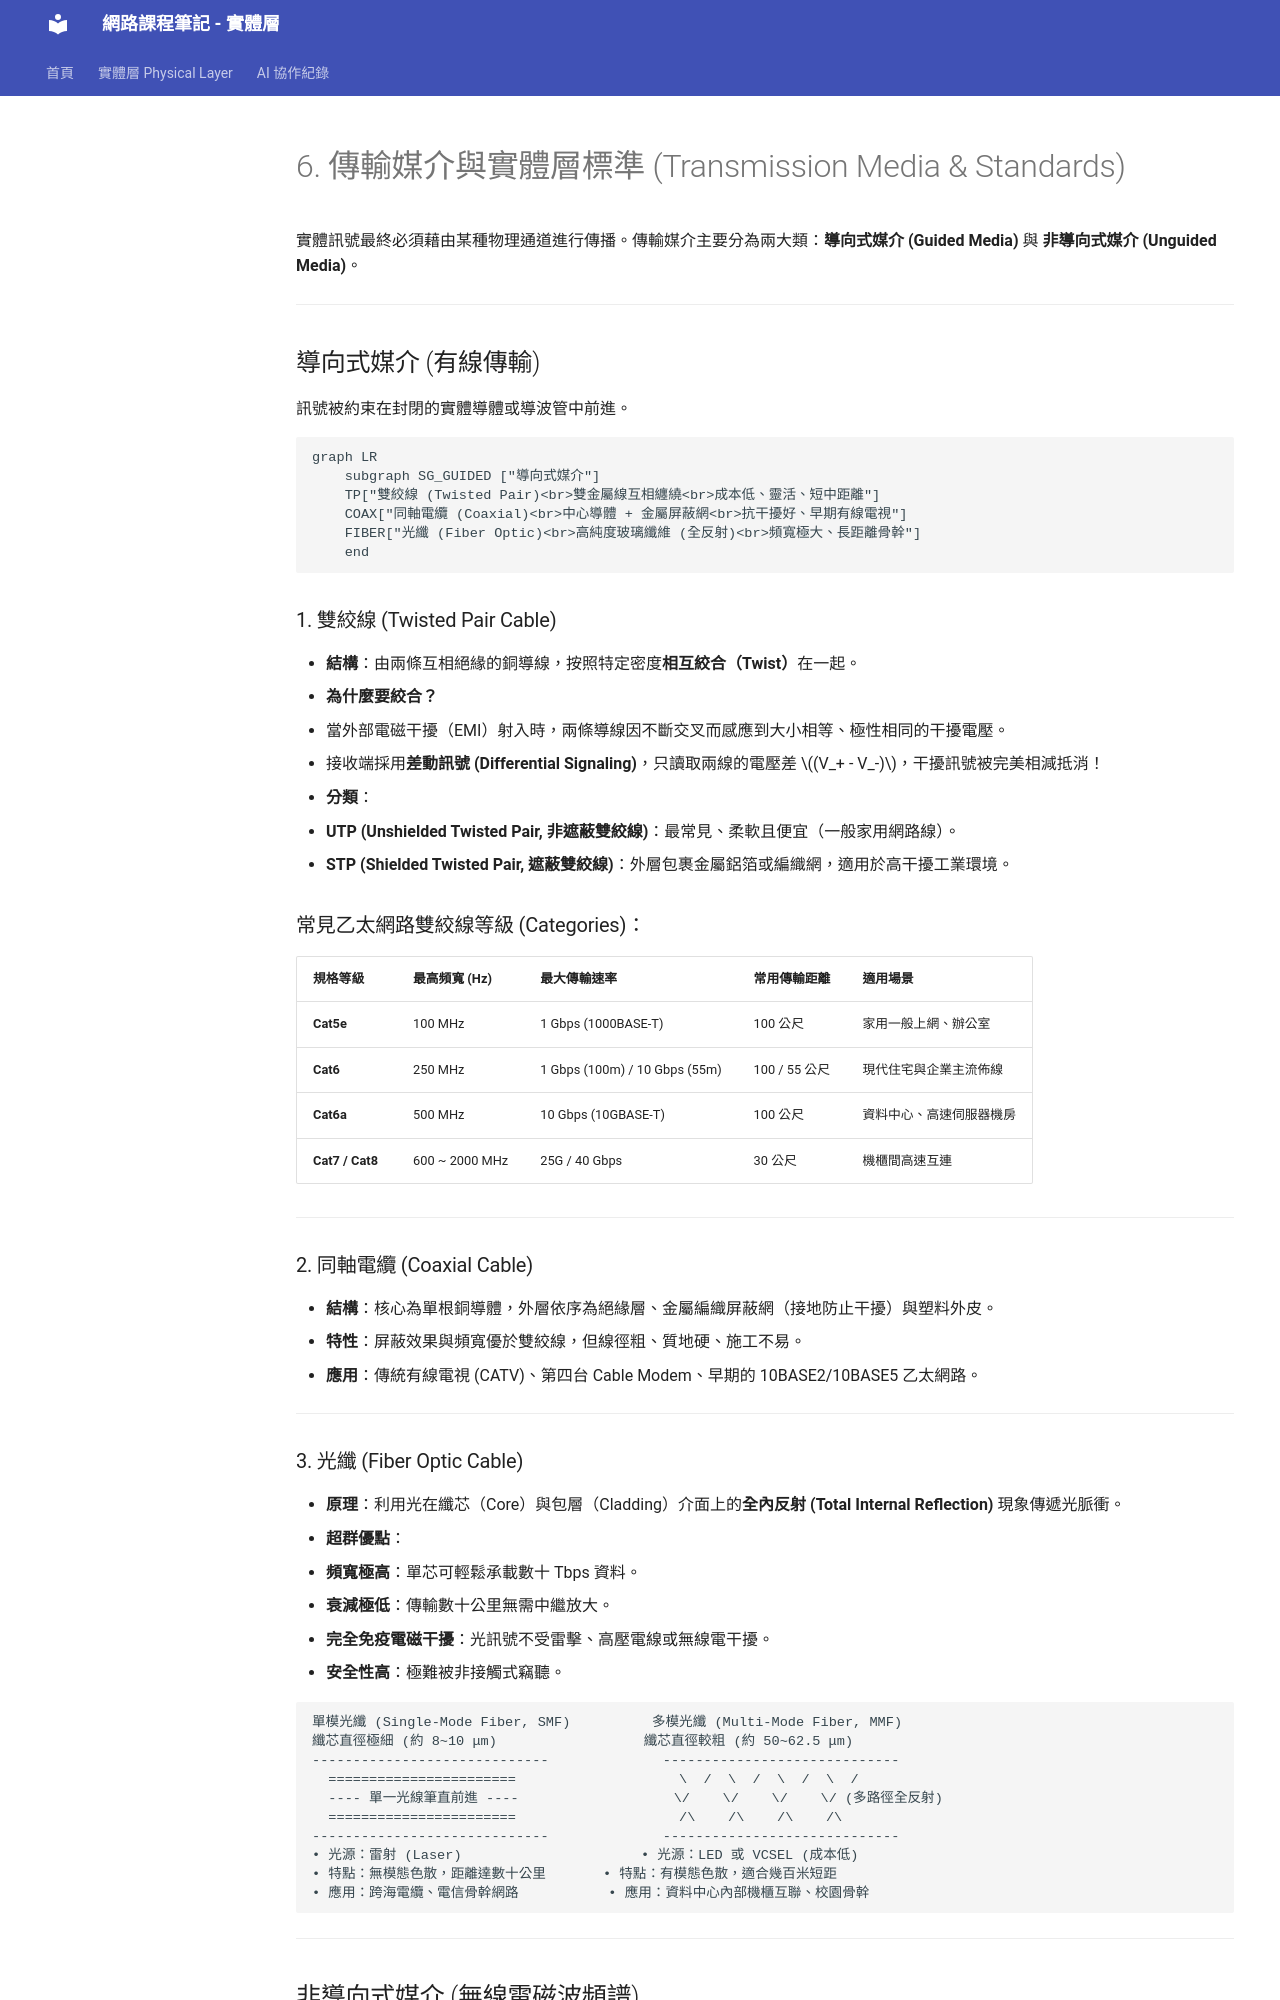

repository: ralin3233/network-note · page: physical-layer/media/index.html · generator: mkdocs

# 6. 傳輸媒介與實體層標準 (Transmission Media & Standards)

實體訊號最終必須藉由某種物理通道進行傳播。傳輸媒介主要分為兩大類：**導向式媒介 (Guided Media)** 與 **非導向式媒介 (Unguided Media)**。

---

## 導向式媒介 (有線傳輸)

訊號被約束在封閉的實體導體或導波管中前進。

```mermaid
graph LR
    subgraph SG_GUIDED ["導向式媒介"]
    TP["雙絞線 (Twisted Pair)<br>雙金屬線互相纏繞<br>成本低、靈活、短中距離"]
    COAX["同軸電纜 (Coaxial)<br>中心導體 + 金屬屏蔽網<br>抗干擾好、早期有線電視"]
    FIBER["光纖 (Fiber Optic)<br>高純度玻璃纖維 (全反射)<br>頻寬極大、長距離骨幹"]
    end
```

### 1. 雙絞線 (Twisted Pair Cable)
- **結構**：由兩條互相絕緣的銅導線，按照特定密度**相互絞合（Twist）**在一起。
- **為什麼要絞合？**
  - 當外部電磁干擾（EMI）射入時，兩條導線因不斷交叉而感應到大小相等、極性相同的干擾電壓。
  - 接收端採用**差動訊號 (Differential Signaling)**，只讀取兩線的電壓差 $(V_+ - V_-)$，干擾訊號被完美相減抵消！
- **分類**：
  - **UTP (Unshielded Twisted Pair, 非遮蔽雙絞線)**：最常見、柔軟且便宜（一般家用網路線）。
  - **STP (Shielded Twisted Pair, 遮蔽雙絞線)**：外層包裹金屬鋁箔或編織網，適用於高干擾工業環境。

### 常見乙太網路雙絞線等級 (Categories)：

| 規格等級 | 最高頻寬 (Hz) | 最大傳輸速率 | 常用傳輸距離 | 適用場景 |
|---|---|---|---|---|
| **Cat5e** | 100 MHz | 1 Gbps (1000BASE-T) | 100 公尺 | 家用一般上網、辦公室 |
| **Cat6** | 250 MHz | 1 Gbps (100m) / 10 Gbps (55m) | 100 / 55 公尺 | 現代住宅與企業主流佈線 |
| **Cat6a** | 500 MHz | 10 Gbps (10GBASE-T) | 100 公尺 | 資料中心、高速伺服器機房 |
| **Cat7 / Cat8** | 600 ~ 2000 MHz | 25G / 40 Gbps | 30 公尺 | 機櫃間高速互連 |

---

### 2. 同軸電纜 (Coaxial Cable)
- **結構**：核心為單根銅導體，外層依序為絕緣層、金屬編織屏蔽網（接地防止干擾）與塑料外皮。
- **特性**：屏蔽效果與頻寬優於雙絞線，但線徑粗、質地硬、施工不易。
- **應用**：傳統有線電視 (CATV)、第四台 Cable Modem、早期的 10BASE2/10BASE5 乙太網路。

---

### 3. 光纖 (Fiber Optic Cable)
- **原理**：利用光在纖芯（Core）與包層（Cladding）介面上的**全內反射 (Total Internal Reflection)** 現象傳遞光脈衝。
- **超群優點**：
  1. **頻寬極高**：單芯可輕鬆承載數十 Tbps 資料。
  2. **衰減極低**：傳輸數十公里無需中繼放大。
  3. **完全免疫電磁干擾**：光訊號不受雷擊、高壓電線或無線電干擾。
  4. **安全性高**：極難被非接觸式竊聽。

```
單模光纖 (Single-Mode Fiber, SMF)          多模光纖 (Multi-Mode Fiber, MMF)
纖芯直徑極細 (約 8~10 μm)                  纖芯直徑較粗 (約 50~62.5 μm)
-----------------------------              -----------------------------
  =======================                    \  /  \  /  \  /  \  /
  ---- 單一光線筆直前進 ----                   \/    \/    \/    \/ (多路徑全反射)
  =======================                    /\    /\    /\    /\
-----------------------------              -----------------------------
• 光源：雷射 (Laser)                      • 光源：LED 或 VCSEL (成本低)
• 特點：無模態色散，距離達數十公里       • 特點：有模態色散，適合幾百米短距
• 應用：跨海電纜、電信骨幹網路           • 應用：資料中心內部機櫃互聯、校園骨幹
```

---
